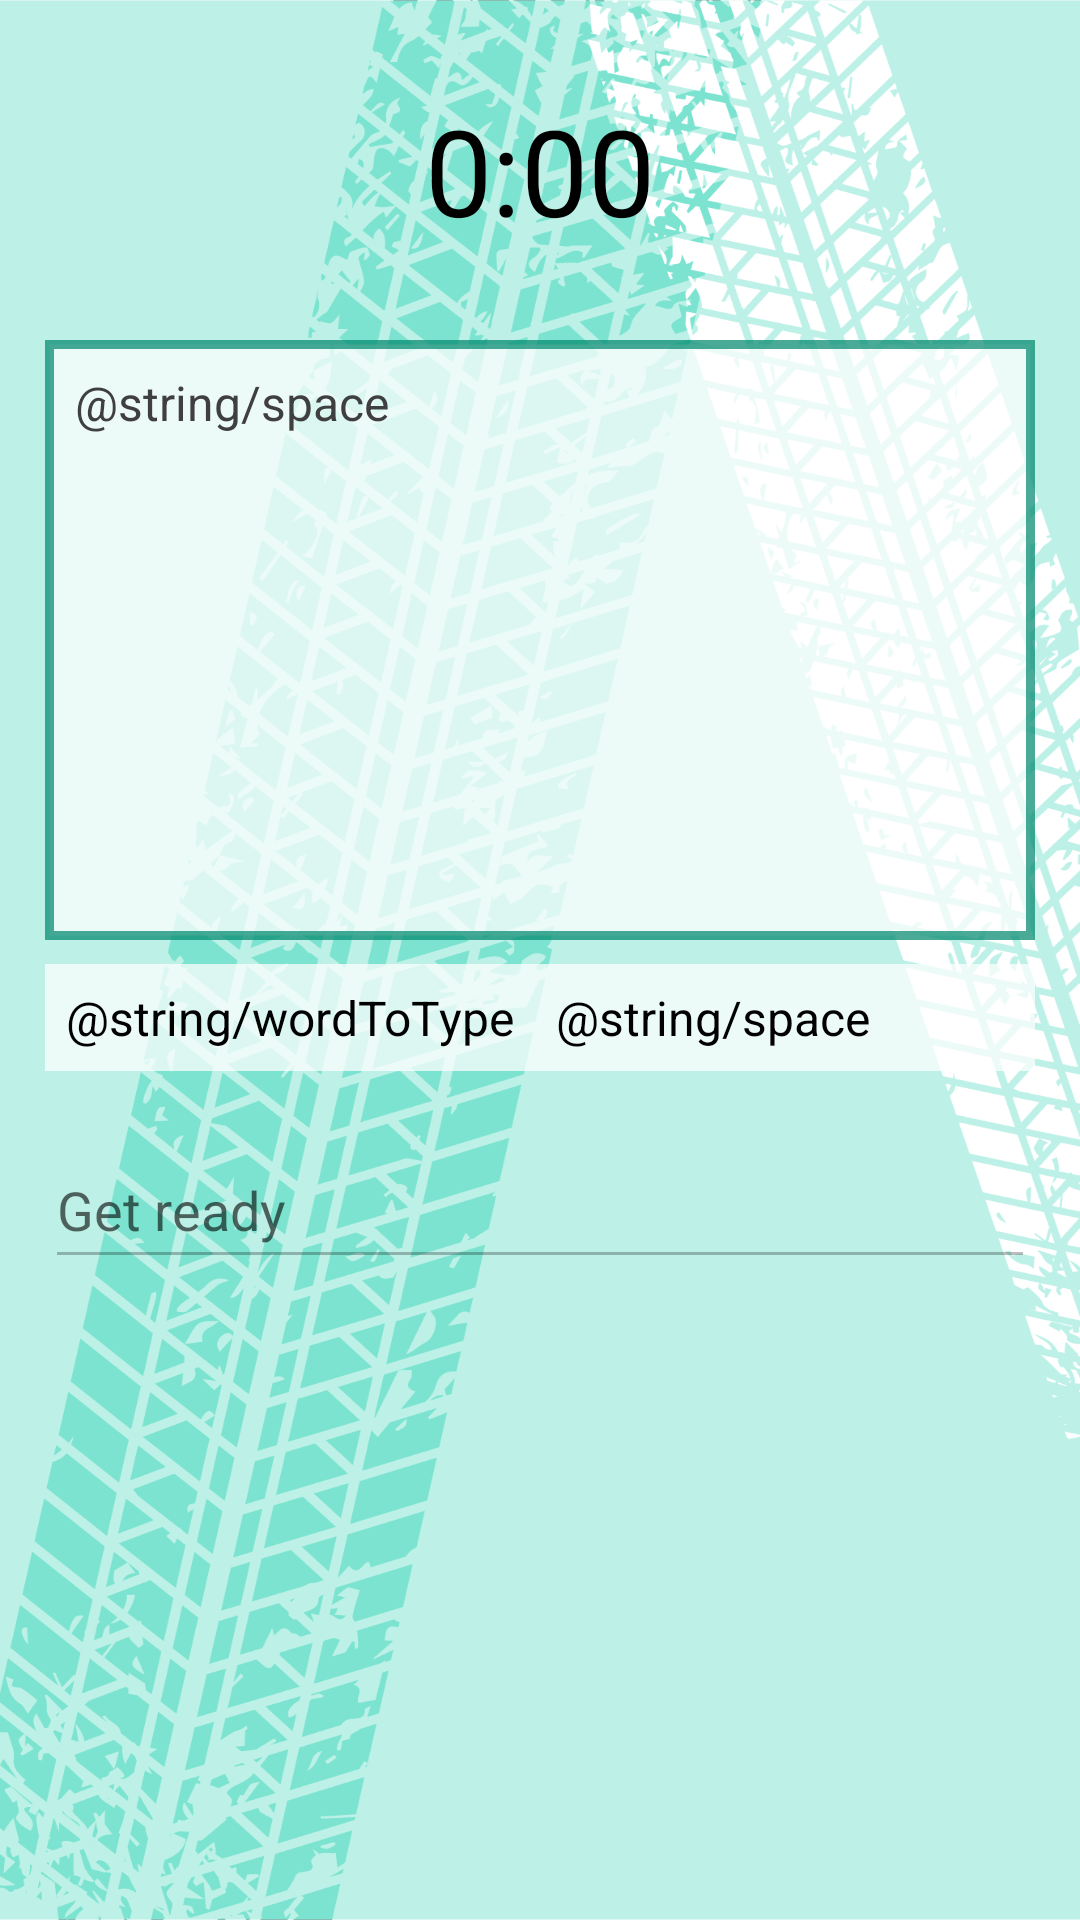

The Android layout XML behind this screen, and the referenced resources:
<!-- AndroidManifest.xml: application theme Theme.TempoTyping -->
<!-- res/layout/activity_gamemode.xml -->
<?xml version="1.0" encoding="utf-8"?>
<androidx.constraintlayout.widget.ConstraintLayout xmlns:android="http://schemas.android.com/apk/res/android"
    xmlns:app="http://schemas.android.com/apk/res-auto"
    xmlns:tools="http://schemas.android.com/tools"
    android:layout_width="match_parent"
    android:layout_height="match_parent"
    android:background="@drawable/tempotyping_background"
    tools:context=".activities.Gamemode">

    <TextView
        android:id="@+id/toType"
        android:layout_width="330dp"
        android:layout_height="200dp"
        android:layout_marginTop="30dp"
        android:background="@drawable/back"
        android:padding="10dp"
        android:text="@string/space"
        android:textColor="#403F3F"
        android:textSize="16sp"
        app:layout_constraintEnd_toEndOf="parent"
        app:layout_constraintStart_toStartOf="parent"
        app:layout_constraintTop_toBottomOf="@+id/timer" />

    <EditText
        android:id="@+id/typeHere"
        android:layout_width="0dp"
        android:layout_height="40dp"
        android:layout_marginTop="70dp"
        android:background="@drawable/type_here_back"
        android:ems="10"
        android:enabled="false"
        android:hint="@string/get_ready"
        android:imeOptions="actionSend"
        android:importantForAutofill="no"
        android:inputType="textPersonName"
        android:textColor="@android:color/black"
        app:layout_constraintEnd_toEndOf="@+id/toType"
        app:layout_constraintHorizontal_bias="0.0"
        app:layout_constraintStart_toStartOf="@+id/toType"
        app:layout_constraintTop_toBottomOf="@+id/toType" />

    <TextView
        android:id="@+id/timer"
        android:layout_width="wrap_content"
        android:layout_height="wrap_content"
        android:layout_marginTop="30dp"
        android:text="@string/_0_00"
        android:textColor="#000000"
        android:textSize="40sp"
        app:layout_constraintEnd_toEndOf="parent"
        app:layout_constraintStart_toStartOf="parent"
        app:layout_constraintTop_toTopOf="parent" />

    <TextView
        android:id="@+id/wordToType"
        android:layout_width="wrap_content"
        android:layout_height="wrap_content"
        android:layout_marginTop="8dp"
        android:background="#BCFFFFFF"
        android:padding="7dp"
        android:text="@string/wordToType"
        android:textColor="#000000"
        android:textSize="16sp"
        app:layout_constraintBottom_toTopOf="@+id/typeHere"
        app:layout_constraintEnd_toEndOf="parent"
        app:layout_constraintHorizontal_bias="0.0"
        app:layout_constraintStart_toStartOf="@+id/toType"
        app:layout_constraintTop_toBottomOf="@+id/toType"
        app:layout_constraintVertical_bias="0.0" />

    <TextView
        android:id="@+id/currentWord"
        android:layout_width="0dp"
        android:layout_height="wrap_content"
        android:background="#BCFFFFFF"
        android:padding="7dp"
        android:text="@string/space"
        android:textColor="#000000"
        android:textSize="16sp"
        android:visibility="visible"
        app:layout_constraintBottom_toBottomOf="@+id/wordToType"
        app:layout_constraintEnd_toEndOf="@+id/toType"
        app:layout_constraintHorizontal_bias="0.0"
        app:layout_constraintStart_toEndOf="@+id/wordToType"
        app:layout_constraintTop_toTopOf="@+id/wordToType"
        app:layout_constraintVertical_bias="0.0" />

</androidx.constraintlayout.widget.ConstraintLayout>
<!-- resources referenced by this layout -->
<resources>
  <!-- drawable back (drawable) -->
  <shape xmlns:android="http://schemas.android.com/apk/res/android" android:shape="rectangle" >
      <solid android:color="#BCFFFFFF" />
      <stroke android:width="3dip" android:color="#BC088c72"/>
  </shape>
  <!-- drawable tempotyping_background: png bitmap (drawable, 424824 bytes) -->
  <!-- drawable type_here_back (drawable) -->
  <?xml version="1.0" encoding="utf-8"?>
  <inset xmlns:android="http://schemas.android.com/apk/res/android"
      android:insetLeft="@dimen/abc_control_inset_material"
      android:insetRight="@dimen/abc_control_inset_material"
      android:insetTop="@dimen/abc_control_inset_material"
      android:insetBottom="@dimen/abc_control_inset_material">
      <selector>
          <item android:state_enabled="false">
              <nine-patch
                  android:src="@drawable/abc_textfield_default_mtrl_alpha"
                  android:tint="?attr/colorControlNormal" />
          </item>
          <item
              android:state_pressed="false"
              android:state_focused="false">
              <nine-patch
                  android:src="@drawable/abc_textfield_default_mtrl_alpha"
                  android:tint="?attr/colorControlNormal" />
          </item>
          <item>
              <nine-patch
                  android:src="@drawable/abc_textfield_activated_mtrl_alpha"
                  android:tint="?attr/colorControlActivated" />
          </item>
      </selector>
  </inset>
  <string name="_0_00">0:00</string>
  <string name="get_ready">Get ready</string>
  <style name="Theme.TempoTyping" parent="Theme.MaterialComponents.DayNight.DarkActionBar">
          
          <item name="colorPrimary">@color/purple_500</item>
          <item name="colorPrimaryVariant">@color/purple_700</item>
          <item name="colorOnPrimary">@color/white</item>
          
          <item name="colorSecondary">@color/teal_200</item>
          <item name="colorSecondaryVariant">@color/teal_700</item>
          <item name="colorOnSecondary">@color/black</item>
          
          <item name="android:statusBarColor" tools:targetApi="l">?attr/colorPrimaryVariant</item>
          
      </style>
  <!-- not gathered from this repository: default colours our renderer supplied (Android Studio template values) -->
  <color name="purple_500">#FF6200EE</color>
  <color name="purple_700">#FF3700B3</color>
  <color name="teal_200">#FF03DAC5</color>
  <color name="teal_700">#FF018786</color>
  <color name="black">#FF000000</color>
  <color name="white">#FFFFFFFF</color>
</resources>
